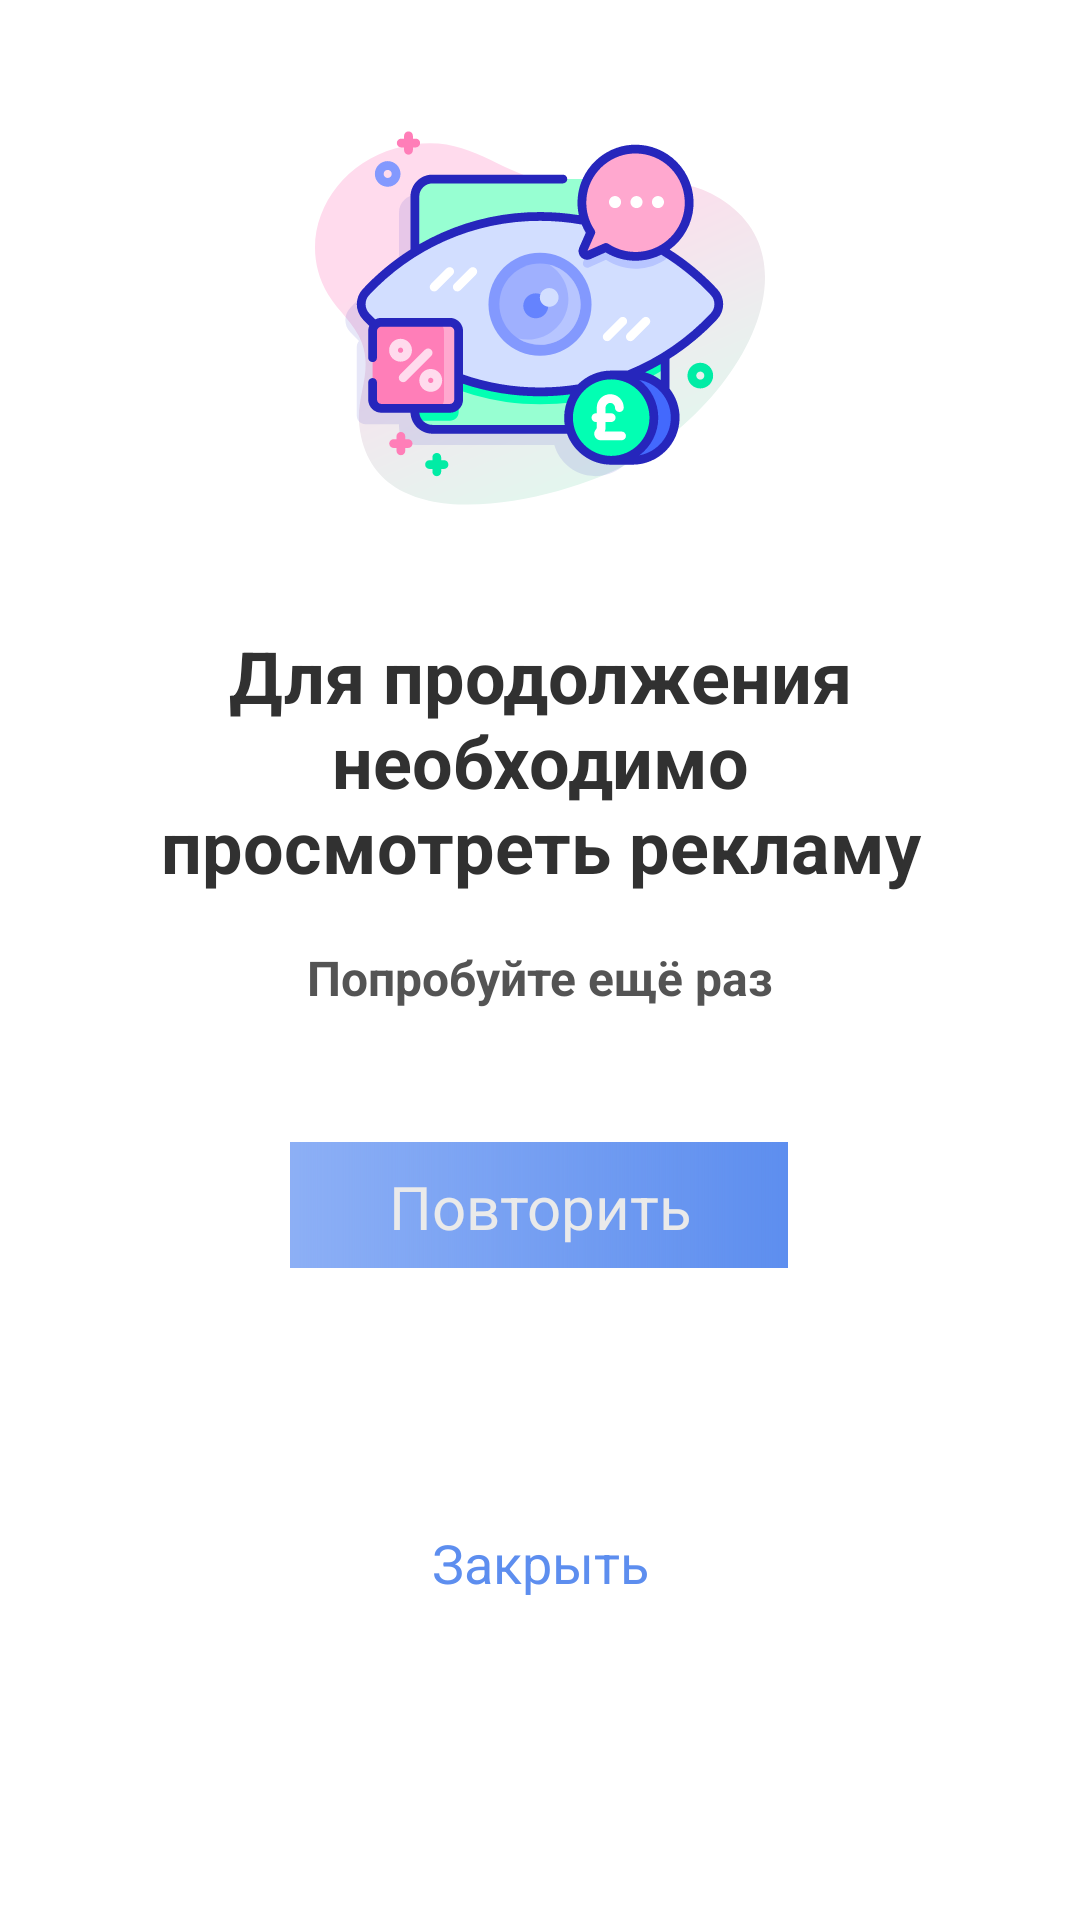

Produce the Android XML layout that renders to this screen, including the resource entries it uses.
<!-- AndroidManifest.xml: application theme Theme.MyApplication -->
<!-- res/layout/dialog_ad_to_continue.xml -->
<androidx.constraintlayout.widget.ConstraintLayout xmlns:android="http://schemas.android.com/apk/res/android"
    xmlns:app="http://schemas.android.com/apk/res-auto"
    xmlns:tools="http://schemas.android.com/tools"
    android:layout_width="match_parent"
    android:layout_height="wrap_content">


    <TextView
        android:id="@+id/maintext"
        android:layout_width="290dp"
        android:layout_height="89dp"
        android:layout_alignParentLeft="true"
        android:layout_alignParentTop="true"
        android:layout_marginStart="49dp"
        android:layout_marginTop="28dp"
        android:layout_marginEnd="49dp"
        android:gravity="center_horizontal|top"
        android:lineSpacingExtra="0sp"
        android:text="Для продолжения необходимо просмотреть рекламу"
        android:textColor="#313131"
        android:textSize="24sp"
        android:textStyle="bold"
        app:layout_constraintEnd_toEndOf="parent"
        app:layout_constraintStart_toStartOf="parent"
        app:layout_constraintTop_toBottomOf="@+id/imageView6" />

    <TextView
        android:id="@+id/helpourproject"
        android:layout_width="wrap_content"
        android:layout_height="wrap_content"
        android:layout_alignParentLeft="true"
        android:layout_alignParentTop="true"
        android:layout_marginStart="61dp"
        android:layout_marginTop="17dp"
        android:layout_marginEnd="61dp"
        android:gravity="center_horizontal|top"
        android:text="Попробуйте ещё раз"
        android:textColor="#545454"
        android:textSize="16sp"
        android:textStyle="bold"
        app:layout_constraintEnd_toEndOf="parent"
        app:layout_constraintStart_toStartOf="parent"
        app:layout_constraintTop_toBottomOf="@+id/maintext" />

    <TextView
        android:id="@+id/skip"
        android:layout_width="wrap_content"
        android:layout_height="wrap_content"
        android:layout_alignParentLeft="true"
        android:layout_alignParentTop="true"
        android:layout_marginStart="106dp"
        android:layout_marginTop="18dp"
        android:layout_marginEnd="106dp"
        android:layout_marginBottom="39dp"
        android:gravity="center_horizontal|top"
        android:text="Закрыть"
        android:textColor="#5D8EEF"
        android:textSize="18sp"
        app:layout_constraintBottom_toBottomOf="parent"
        app:layout_constraintEnd_toEndOf="parent"
        app:layout_constraintStart_toStartOf="parent"
        app:layout_constraintTop_toBottomOf="@+id/returnaction" />

    <ImageView
        android:id="@+id/returnaction"
        android:layout_width="wrap_content"
        android:layout_height="wrap_content"
        android:layout_marginStart="55dp"
        android:layout_marginTop="44dp"
        android:layout_marginEnd="55dp"
        app:layout_constraintEnd_toEndOf="parent"
        app:layout_constraintHorizontal_bias="0.495"
        app:layout_constraintStart_toStartOf="parent"
        app:layout_constraintTop_toBottomOf="@+id/helpourproject"
        app:srcCompat="@drawable/main_box" />

    <TextView
        android:layout_width="wrap_content"
        android:layout_height="wrap_content"
        android:layout_alignParentLeft="true"
        android:layout_alignParentTop="true"
        android:layout_marginStart="90dp"
        android:layout_marginTop="52dp"
        android:layout_marginEnd="90dp"
        android:gravity="center_horizontal|top"
        android:text="Повторить"
        android:textColor="#EAEAEA"
        android:textSize="20sp"
        app:layout_constraintEnd_toEndOf="parent"
        app:layout_constraintStart_toStartOf="parent"
        app:layout_constraintTop_toBottomOf="@+id/helpourproject" />

    <ImageView
        android:id="@+id/imageView6"
        android:layout_width="wrap_content"
        android:layout_height="wrap_content"
        android:layout_marginTop="31dp"
        android:layout_marginStart="70dp"
        android:layout_marginEnd="70dp"
        app:layout_constraintEnd_toEndOf="parent"
        app:layout_constraintStart_toStartOf="parent"
        app:layout_constraintTop_toTopOf="parent"
        app:srcCompat="@drawable/ic_eyeforad" />


</androidx.constraintlayout.widget.ConstraintLayout>
<!-- resources referenced by this layout -->
<resources>
  <!-- drawable ic_eyeforad: vector/xml drawable (drawable, 16640 chars, omitted) -->
  <!-- drawable main_box (drawable) -->
  <?xml version="1.0" encoding="utf-8"?>
  <layer-list xmlns:android="http://schemas.android.com/apk/res/android">
      <item android:drawable="@drawable/main_box_withoutgrad" />
      <item>
          <shape android:shape="rectangle">
              <gradient
                  android:type="linear"
                  android:startX="70"
                  android:startColor="#8caff5"
                  android:angle="0"
                  android:startY="27"
                  android:endX="210"
                  android:endY="27" />
              <size
                  android:width="166dp"
                  android:height="42dp">
              </size>
          </shape>
      </item>
  </layer-list>
  <style name="Theme.MyApplication" parent="Theme.MaterialComponents.DayNight.DarkActionBar">
          
          <item name="android:windowNoTitle">true</item>
          <item name="colorPrimary">@color/color_home</item>
          <item name="colorPrimaryVariant">@color/purple_700</item>
          <item name="colorOnPrimary">@color/white</item>
          
          <item name="colorSecondary">@color/teal_200</item>
          <item name="colorSecondaryVariant">@color/teal_700</item>
          <item name="colorOnSecondary">@color/black</item>
          <item name="android:windowContentOverlay">@null</item>
         
          
          
      </style>
  <!-- drawable main_box_withoutgrad (drawable) -->
  <vector
      xmlns:android="http://schemas.android.com/apk/res/android"
      xmlns:aapt="http://schemas.android.com/aapt"
      android:width="165dp"
      android:height="40dp"
      android:viewportWidth="165"
      android:viewportHeight="40"
      >
  
      <group>
          <path
              android:pathData="M0 0V40H165V0"
              android:fillColor="#5D8EEF"
              />
  
          <group
              android:translateX="1.644"
              android:translateY="-4.219"
              android:pivotX="82.5"
              android:pivotY="20"
              android:scaleX="5.381"
              android:scaleY="10.459"
              android:rotation="85.789"
              >
          </group>
  
      </group>
  
  </vector>
  <color name="color_home">#3C76E7</color>
  <color name="purple_700">#FF3700B3</color>
  <color name="white">#FFFFFFFF</color>
  <color name="teal_200">#FF03DAC5</color>
  <color name="teal_700">#FF018786</color>
  <color name="black">#FF000000</color>
</resources>
